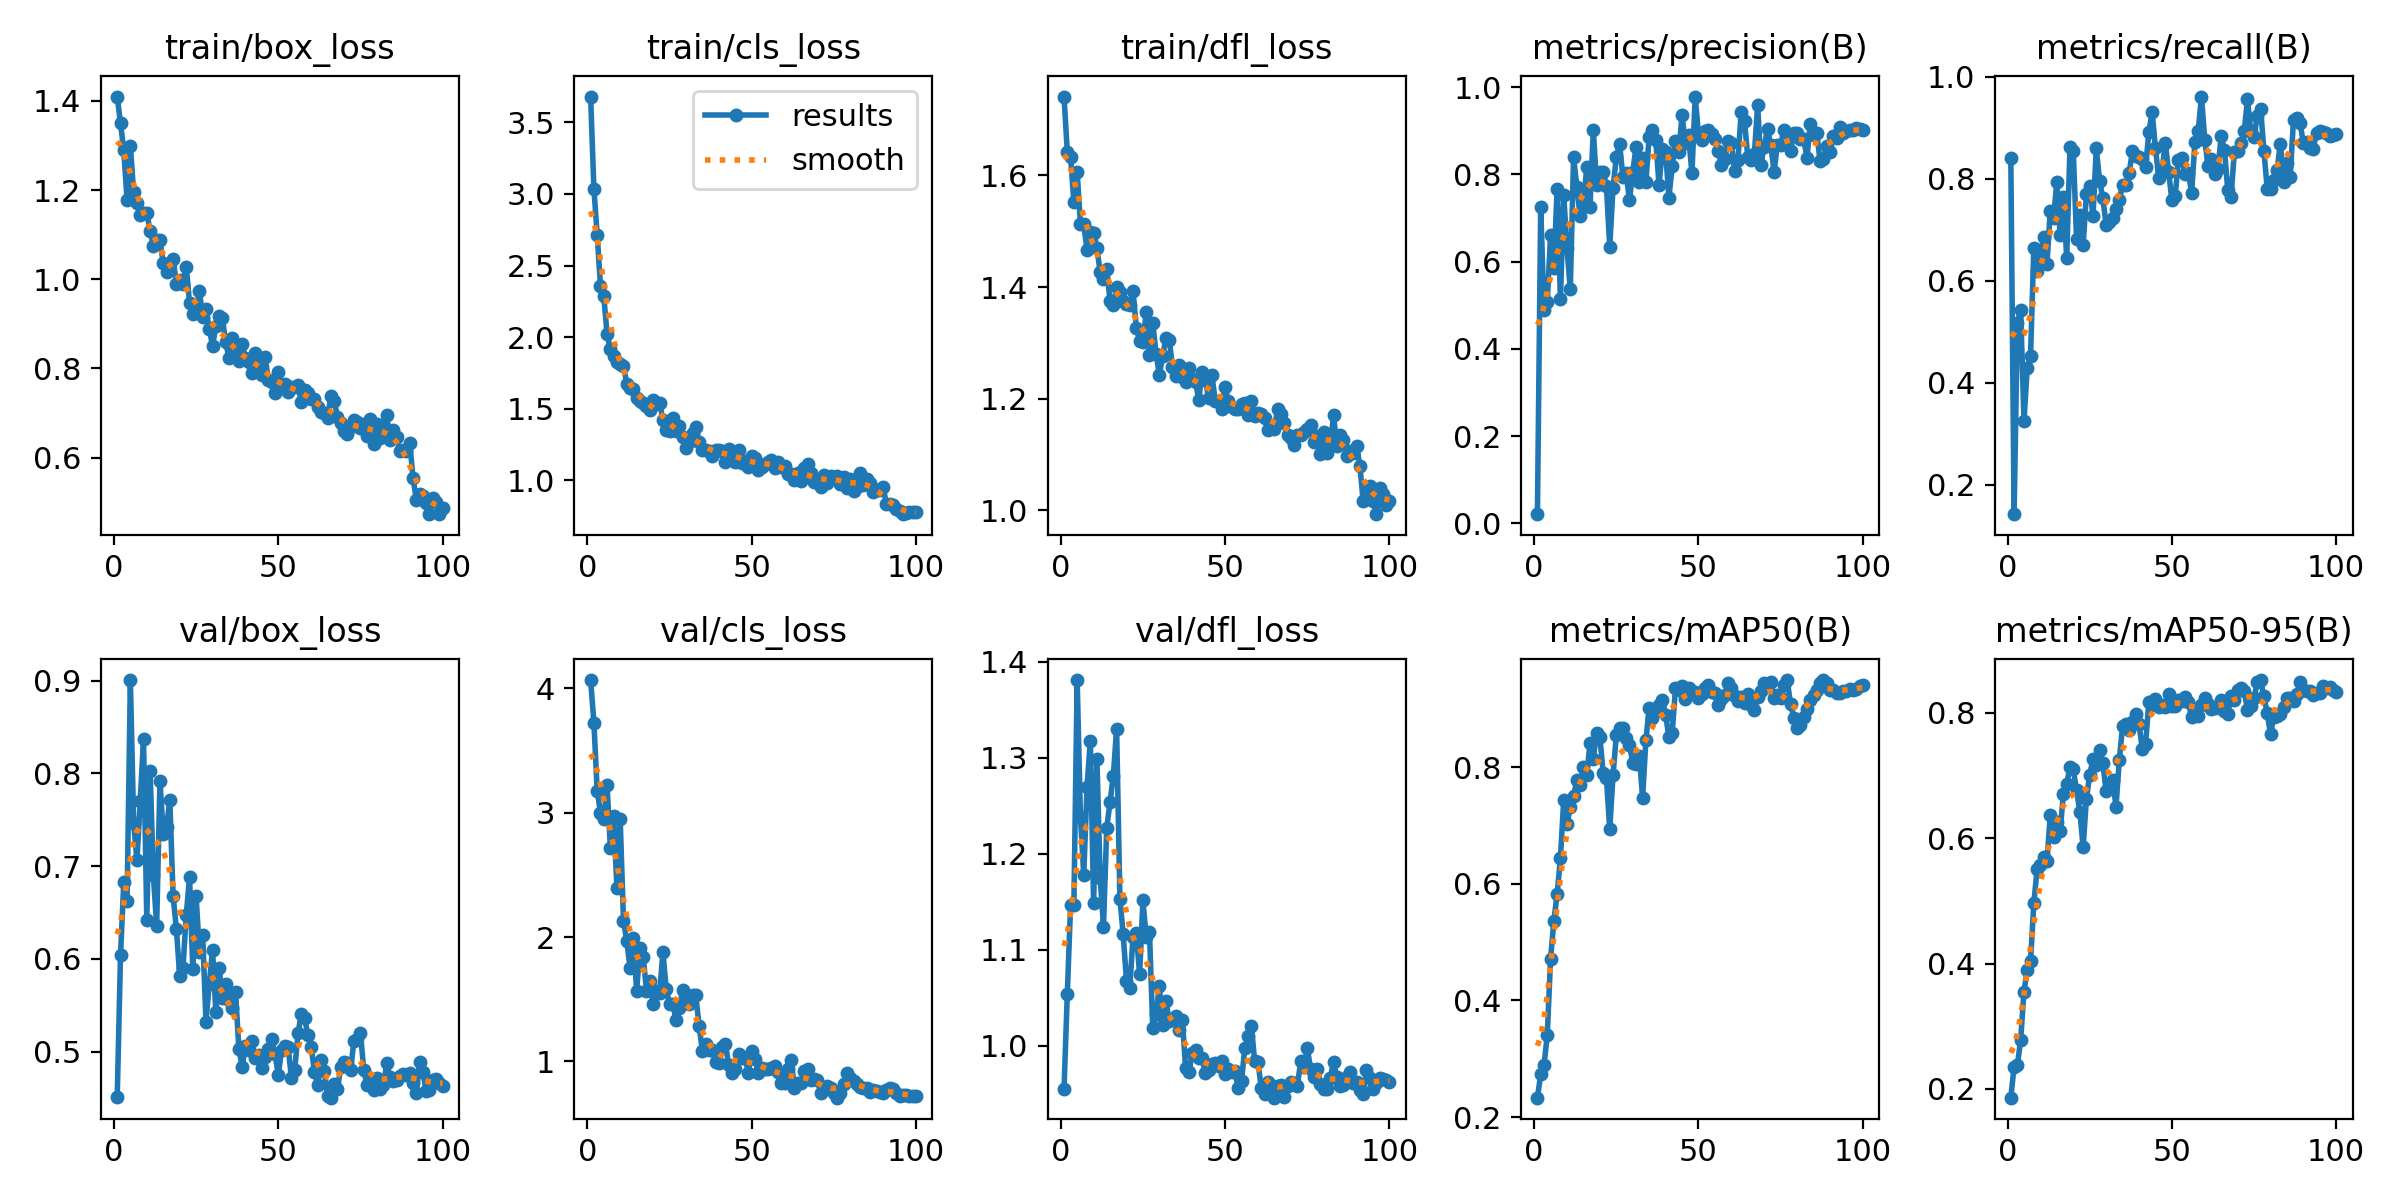

Values plotted in this chart, from the file beside it:
epoch, time, train/box_loss, train/cls_loss, train/dfl_loss, metrics/precision(B), metrics/recall(B), metrics/mAP50(B), metrics/mAP50-95(B), val/box_loss, val/cls_loss, val/dfl_loss, lr/pg0, lr/pg1, lr/pg2
1, 76.45, 1.41, 3.68, 1.741, 0.02113, 0.8416, 0.2332, 0.186, 0.4506, 4.067, 0.9543, 0.000123, 0.000123, 0.000123
2, 148.8, 1.35, 3.036, 1.642, 0.7259, 0.1424, 0.2731, 0.2355, 0.6038, 3.724, 1.054, 0.0002513, 0.0002513, 0.0002513
3, 217, 1.289, 2.713, 1.633, 0.4898, 0.5183, 0.2889, 0.2377, 0.6827, 3.176, 1.146, 0.0003769, 0.0003769, 0.0003769
4, 286.6, 1.177, 2.359, 1.552, 0.5077, 0.5433, 0.3405, 0.2785, 0.662, 3.001, 1.146, 0.0004999, 0.0004999, 0.0004999
5, 355.4, 1.299, 2.287, 1.605, 0.6607, 0.3252, 0.4709, 0.3551, 0.9006, 2.949, 1.381, 0.0006204, 0.0006204, 0.0006204
6, 428.2, 1.195, 2.024, 1.513, 0.5857, 0.4293, 0.5363, 0.3895, 0.7463, 3.225, 1.238, 0.0007309, 0.0007309, 0.0007309
7, 500.1, 1.171, 1.915, 1.512, 0.7672, 0.4529, 0.5822, 0.4036, 0.7063, 2.719, 1.178, 0.0007233, 0.0007233, 0.0007233
8, 568.4, 1.143, 1.867, 1.467, 0.5134, 0.6645, 0.644, 0.4965, 0.7702, 2.975, 1.269, 0.0007157, 0.0007157, 0.0007157
9, 636.4, 1.149, 1.823, 1.498, 0.7528, 0.6188, 0.7435, 0.5507, 0.8371, 2.395, 1.317, 0.0007081, 0.0007081, 0.0007081
10, 703.6, 1.15, 1.81, 1.498, 0.6318, 0.6536, 0.7024, 0.5576, 0.6422, 2.945, 1.149, 0.0007005, 0.0007005, 0.0007005
11, 770.4, 1.108, 1.796, 1.47, 0.5367, 0.6855, 0.7311, 0.5697, 0.8024, 2.129, 1.299, 0.0006929, 0.0006929, 0.0006929
12, 837.3, 1.075, 1.675, 1.427, 0.8398, 0.6322, 0.7505, 0.5631, 0.6902, 1.968, 1.175, 0.0006853, 0.0006853, 0.0006853
13, 904.6, 1.087, 1.643, 1.415, 0.7721, 0.738, 0.7781, 0.6371, 0.6357, 1.752, 1.124, 0.0006776, 0.0006776, 0.0006776
14, 972.6, 1.087, 1.637, 1.433, 0.7058, 0.7224, 0.7695, 0.602, 0.7922, 1.989, 1.227, 0.00067, 0.00067, 0.00067
15, 1040, 1.037, 1.578, 1.375, 0.7293, 0.7943, 0.801, 0.6266, 0.7349, 1.565, 1.253, 0.0006624, 0.0006624, 0.0006624
16, 1107, 1.016, 1.551, 1.368, 0.8165, 0.6901, 0.7858, 0.6118, 0.742, 1.908, 1.281, 0.0006548, 0.0006548, 0.0006548
17, 1175, 1.036, 1.541, 1.4, 0.726, 0.7648, 0.8404, 0.6709, 0.7717, 1.839, 1.33, 0.0006472, 0.0006472, 0.0006472
18, 1242, 1.046, 1.52, 1.392, 0.9022, 0.6444, 0.8138, 0.6862, 0.6677, 1.569, 1.153, 0.0006396, 0.0006396, 0.0006396
19, 1310, 0.9901, 1.488, 1.376, 0.7766, 0.8627, 0.8592, 0.7139, 0.6322, 1.645, 1.116, 0.000632, 0.000632, 0.000632
20, 1377, 0.9975, 1.563, 1.37, 0.8049, 0.8543, 0.8512, 0.7105, 0.5815, 1.463, 1.068, 0.0006244, 0.0006244, 0.0006244
21, 1444, 0.9887, 1.531, 1.368, 0.8065, 0.6826, 0.7903, 0.6764, 0.5901, 1.567, 1.06, 0.0006167, 0.0006167, 0.0006167
22, 1512, 1.028, 1.542, 1.393, 0.7727, 0.7289, 0.7811, 0.6426, 0.647, 1.549, 1.114, 0.0006091, 0.0006091, 0.0006091
23, 1579, 0.9477, 1.421, 1.327, 0.6341, 0.6704, 0.693, 0.5856, 0.6884, 1.883, 1.118, 0.0006015, 0.0006015, 0.0006015
24, 1646, 0.923, 1.351, 1.304, 0.7689, 0.7701, 0.7863, 0.6632, 0.5889, 1.578, 1.074, 0.0005939, 0.0005939, 0.0005939
25, 1713, 0.9305, 1.347, 1.301, 0.8395, 0.7869, 0.8543, 0.7012, 0.6676, 1.465, 1.151, 0.0005863, 0.0005863, 0.0005863
26, 1781, 0.9739, 1.433, 1.355, 0.8702, 0.7266, 0.867, 0.7264, 0.6075, 1.465, 1.113, 0.0005787, 0.0005787, 0.0005787
27, 1848, 0.9149, 1.343, 1.278, 0.7944, 0.8599, 0.8663, 0.7169, 0.6257, 1.331, 1.118, 0.0005711, 0.0005711, 0.0005711
28, 1914, 0.9327, 1.38, 1.336, 0.8029, 0.7966, 0.8491, 0.7414, 0.5321, 1.433, 1.018, 0.0005634, 0.0005634, 0.0005634
29, 1981, 0.8895, 1.3, 1.28, 0.7415, 0.7619, 0.8385, 0.7193, 0.5728, 1.573, 1.032, 0.0005558, 0.0005558, 0.0005558
30, 2047, 0.8503, 1.224, 1.243, 0.805, 0.7097, 0.8071, 0.6749, 0.6099, 1.5, 1.062, 0.0005482, 0.0005482, 0.0005482
31, 2114, 0.895, 1.264, 1.276, 0.8637, 0.7161, 0.8061, 0.6822, 0.543, 1.464, 1.022, 0.0005406, 0.0005406, 0.0005406
32, 2180, 0.9173, 1.334, 1.309, 0.7833, 0.7235, 0.8189, 0.693, 0.59, 1.535, 1.047, 0.000533, 0.000533, 0.000533
33, 2247, 0.9124, 1.37, 1.306, 0.8384, 0.7409, 0.7474, 0.6504, 0.5581, 1.531, 1.026, 0.0005254, 0.0005254, 0.0005254
34, 2314, 0.8586, 1.269, 1.258, 0.7831, 0.7581, 0.8458, 0.7249, 0.5731, 1.285, 1.028, 0.0005178, 0.0005178, 0.0005178
35, 2380, 0.8237, 1.212, 1.241, 0.8869, 0.7887, 0.9014, 0.7789, 0.556, 1.086, 1.03, 0.0005102, 0.0005102, 0.0005102
36, 2447, 0.8672, 1.214, 1.26, 0.9025, 0.7886, 0.8842, 0.7821, 0.5473, 1.137, 1.017, 0.0005025, 0.0005025, 0.0005025
37, 2513, 0.8304, 1.207, 1.239, 0.8788, 0.812, 0.8956, 0.7729, 0.5647, 1.089, 1.026, 0.0004949, 0.0004949, 0.0004949
38, 2579, 0.8167, 1.167, 1.231, 0.7754, 0.8545, 0.9063, 0.7851, 0.5033, 1.09, 0.9765, 0.0004873, 0.0004873, 0.0004873
39, 2646, 0.855, 1.208, 1.255, 0.8587, 0.8441, 0.9146, 0.7989, 0.4837, 0.9953, 0.9725, 0.0004797, 0.0004797, 0.0004797
40, 2712, 0.8243, 1.212, 1.235, 0.8518, 0.8432, 0.89, 0.7824, 0.5055, 0.9913, 0.9919, 0.0004721, 0.0004721, 0.0004721
41, 2778, 0.8139, 1.205, 1.229, 0.7467, 0.8388, 0.8513, 0.7417, 0.5018, 1.119, 0.9952, 0.0004645, 0.0004645, 0.0004645
42, 2845, 0.7907, 1.13, 1.198, 0.8189, 0.8224, 0.8584, 0.751, 0.5112, 1.141, 0.9872, 0.0004569, 0.0004569, 0.0004569
43, 2912, 0.8336, 1.216, 1.248, 0.8766, 0.8921, 0.9349, 0.8179, 0.4929, 0.9712, 0.9869, 0.0004492, 0.0004492, 0.0004492
44, 2978, 0.8128, 1.203, 1.234, 0.852, 0.9314, 0.9325, 0.8125, 0.4965, 0.9095, 0.9712, 0.0004416, 0.0004416, 0.0004416
45, 3044, 0.7857, 1.13, 1.201, 0.9356, 0.8598, 0.9393, 0.8217, 0.4825, 0.9395, 0.9742, 0.000434, 0.000434, 0.000434
46, 3111, 0.8249, 1.212, 1.243, 0.8715, 0.8024, 0.9163, 0.8095, 0.494, 1.057, 0.9807, 0.0004264, 0.0004264, 0.0004264
47, 3177, 0.7741, 1.122, 1.196, 0.8895, 0.8171, 0.9362, 0.8122, 0.5025, 1.024, 0.9817, 0.0004188, 0.0004188, 0.0004188
48, 3244, 0.7693, 1.135, 1.197, 0.8023, 0.8699, 0.9262, 0.8096, 0.5137, 1.029, 0.979, 0.0004112, 0.0004112, 0.0004112
49, 3310, 0.7449, 1.093, 1.182, 0.9787, 0.8145, 0.9291, 0.8296, 0.4969, 0.9096, 0.9844, 0.0004036, 0.0004036, 0.0004036
50, 3377, 0.7913, 1.172, 1.22, 0.8916, 0.7582, 0.9191, 0.8116, 0.4752, 1.088, 0.9706, 0.000396, 0.000396, 0.000396
51, 3444, 0.7636, 1.158, 1.195, 0.8788, 0.7672, 0.926, 0.8108, 0.5013, 1.021, 0.9755, 0.0003883, 0.0003883, 0.0003883
52, 3511, 0.7657, 1.072, 1.185, 0.9007, 0.8367, 0.9349, 0.821, 0.5062, 0.9085, 0.9728, 0.0003807, 0.0003807, 0.0003807
53, 3577, 0.7466, 1.091, 1.182, 0.901, 0.8411, 0.9407, 0.8198, 0.5048, 0.9471, 0.9731, 0.0003731, 0.0003731, 0.0003731
54, 3643, 0.758, 1.114, 1.182, 0.8919, 0.8098, 0.9286, 0.8254, 0.4716, 0.9359, 0.9561, 0.0003655, 0.0003655, 0.0003655
55, 3709, 0.7579, 1.13, 1.191, 0.8816, 0.8123, 0.9271, 0.8178, 0.4803, 0.9385, 0.9631, 0.0003579, 0.0003579, 0.0003579
56, 3776, 0.7631, 1.141, 1.193, 0.853, 0.7731, 0.9068, 0.7928, 0.5198, 0.9504, 0.9976, 0.0003503, 0.0003503, 0.0003503
57, 3842, 0.7252, 1.089, 1.171, 0.8219, 0.8715, 0.9172, 0.8025, 0.5405, 0.9608, 1.01, 0.0003427, 0.0003427, 0.0003427
58, 3909, 0.7518, 1.129, 1.196, 0.8365, 0.8943, 0.9228, 0.7947, 0.5358, 0.917, 1.021, 0.0003351, 0.0003351, 0.0003351
59, 3975, 0.7455, 1.092, 1.17, 0.876, 0.9615, 0.944, 0.8126, 0.5183, 0.8235, 0.9834, 0.0003274, 0.0003274, 0.0003274
60, 4041, 0.7325, 1.101, 1.175, 0.8711, 0.8768, 0.936, 0.8238, 0.5054, 0.8251, 0.9827, 0.0003198, 0.0003198, 0.0003198
... 40 more rows
